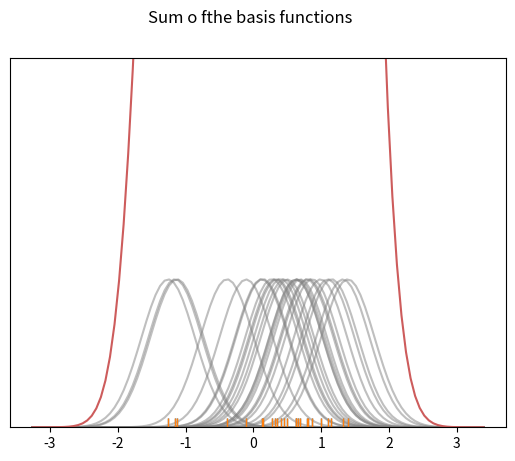

Generate this figure with matplotlib:

# Kernel Density Estimation Plots
import numpy as np
import pandas as pd
from pandas import Series,DataFrame
from numpy.random import randn

# Stats
from scipy import stats

# Plotting
import matplotlib as mpl
import matplotlib.pyplot as plt
import seaborn as sns



dataset = randn(25)
sns.rugplot(dataset)
x_min = dataset.min() - 2
x_max = dataset.max() + 2

x_axis = np.linspace(x_min,x_max,100)

# Bandwidth estimation
bandwidth = ( (4*dataset.std()**5) / (3*len(dataset))) ** 0.2

kernel_list = []

for data_point in dataset:
    # Create a kernel for each point  & append it to kernel_list
    kernel = stats.norm(data_point,bandwidth).pdf(x_axis)
    kernel_list.append(kernel)
    
    # Scale for plotting
    kernel = kernel / kernel.max()
    kernel = kernel * 0.4
    
    plt.plot(x_axis, kernel,color='grey',alpha=0.5)
    
    plt.ylim(0,1)   
    
sum_of_kde = np.sum(kernel_list,axis=0)

fig = plt.plot(x_axis,sum_of_kde,color='indianred')

sns.rugplot(dataset)

plt.yticks([])

plt.suptitle("Sum o fthe basis functions")


